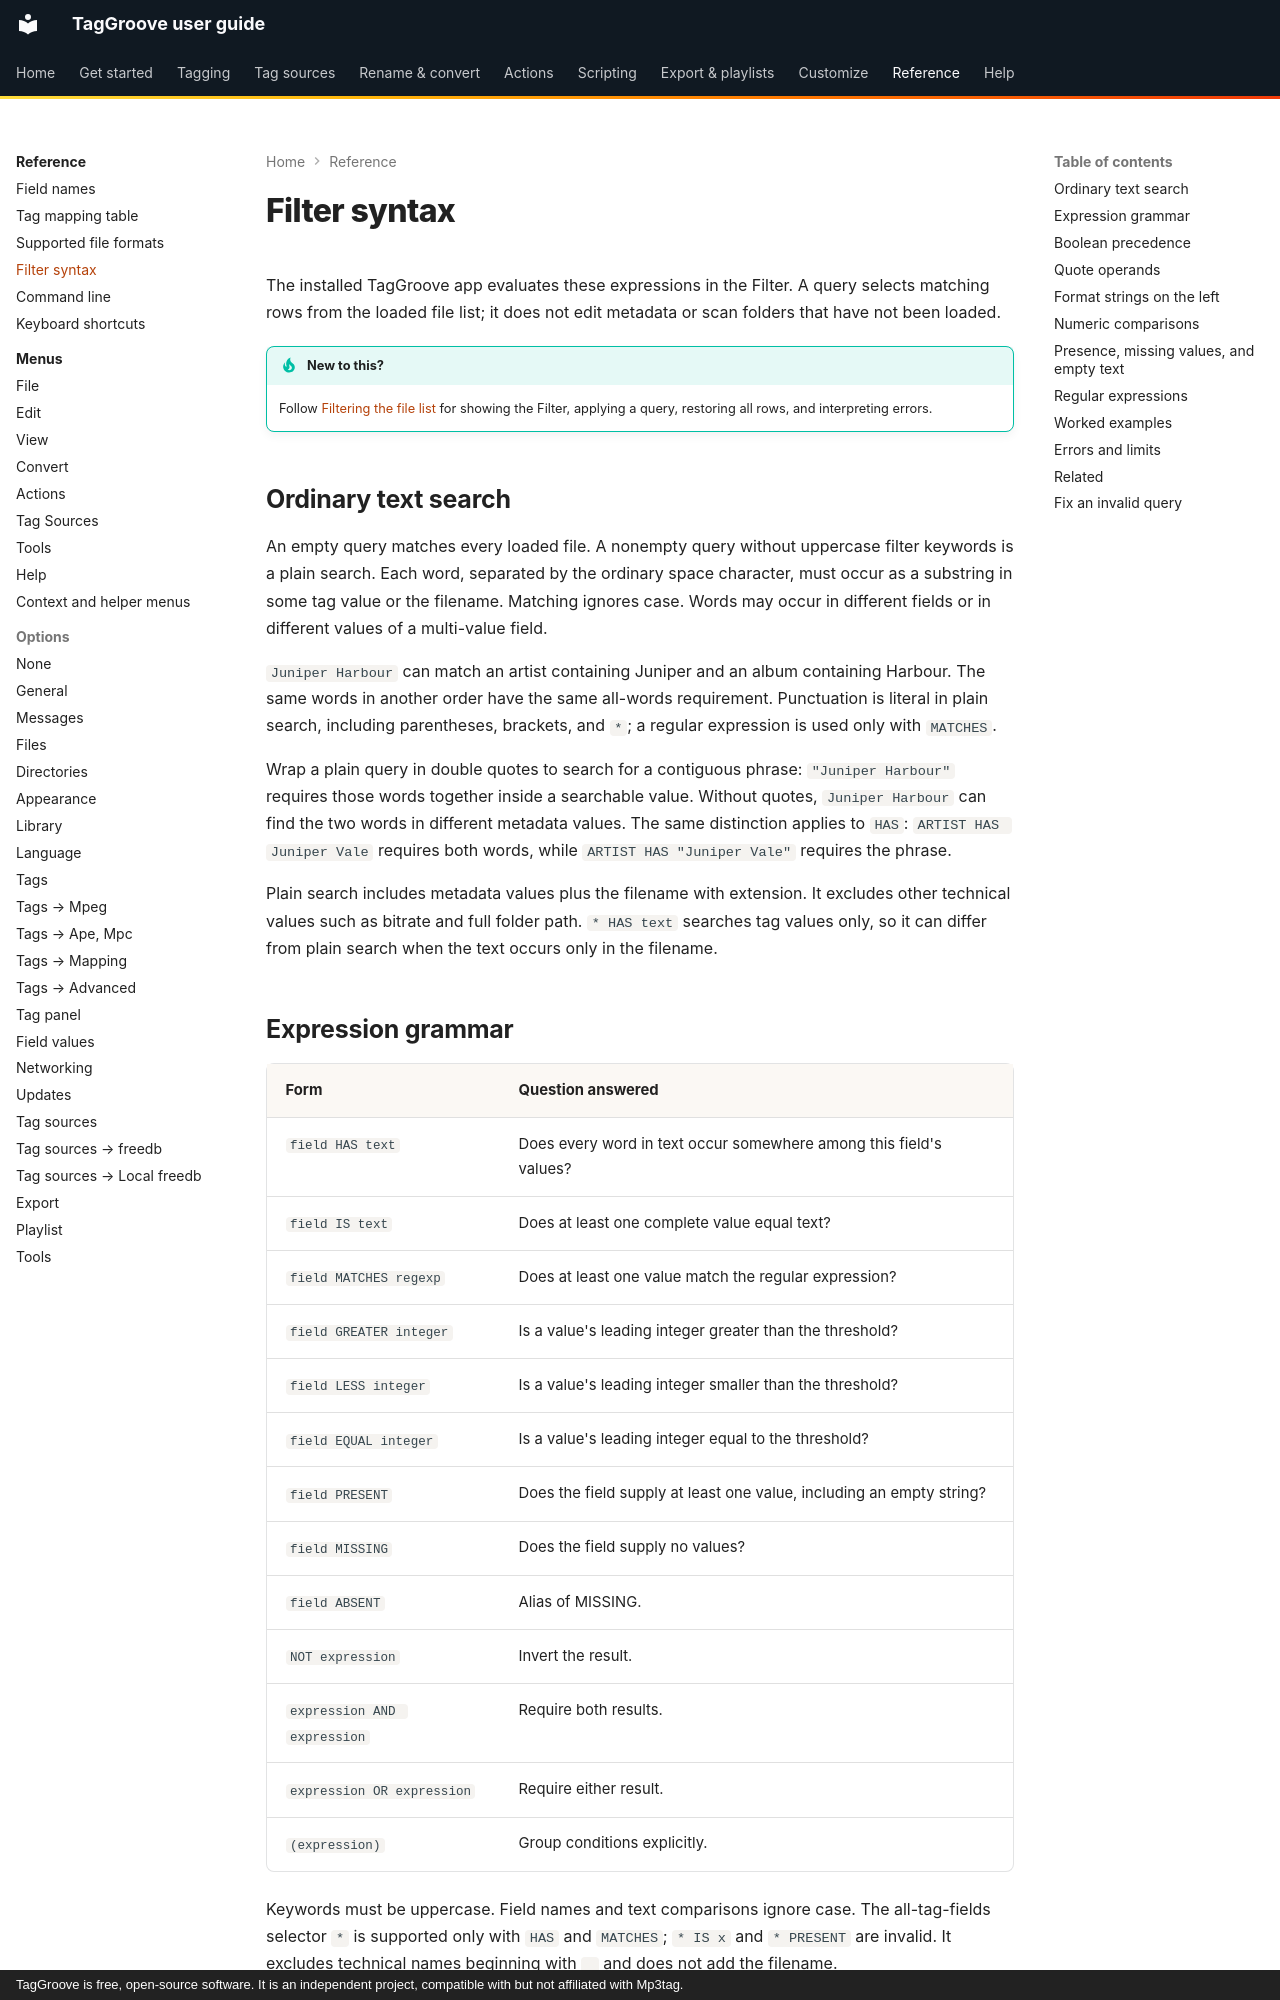

repository: johnneerdael/TagGroove · page: reference/filter-syntax/index.html · generator: mkdocs · copyright: TagGroove is free, open-source software. It is an independent project, compatible with but not affiliated with Mp3tag.

# Filter syntax

The installed TagGroove app evaluates these expressions in the Filter. A query selects matching rows from the loaded file list; it does not edit metadata or scan folders that have not been loaded.

!!! tip "New to this?"
    Follow [Filtering the file list](../tagging/filter.md) for showing the Filter, applying a query, restoring all rows, and interpreting errors.

## Ordinary text search

An empty query matches every loaded file. A nonempty query without uppercase filter keywords is a plain search. Each word, separated by the ordinary space character, must occur as a substring in some tag value or the filename. Matching ignores case. Words may occur in different fields or in different values of a multi-value field.

`Juniper Harbour` can match an artist containing Juniper and an album containing Harbour. The same words in another order have the same all-words requirement. Punctuation is literal in plain search, including parentheses, brackets, and `*`; a regular expression is used only with `MATCHES`.

Wrap a plain query in double quotes to search for a contiguous phrase:
`"Juniper Harbour"` requires those words together inside a searchable value.
Without quotes, `Juniper Harbour` can find the two words in different metadata
values. The same distinction applies to `HAS`: `ARTIST HAS Juniper Vale`
requires both words, while `ARTIST HAS "Juniper Vale"` requires the phrase.

Plain search includes metadata values plus the filename with extension. It excludes other technical values such as bitrate and full folder path. `* HAS text` searches tag values only, so it can differ from plain search when the text occurs only in the filename.
